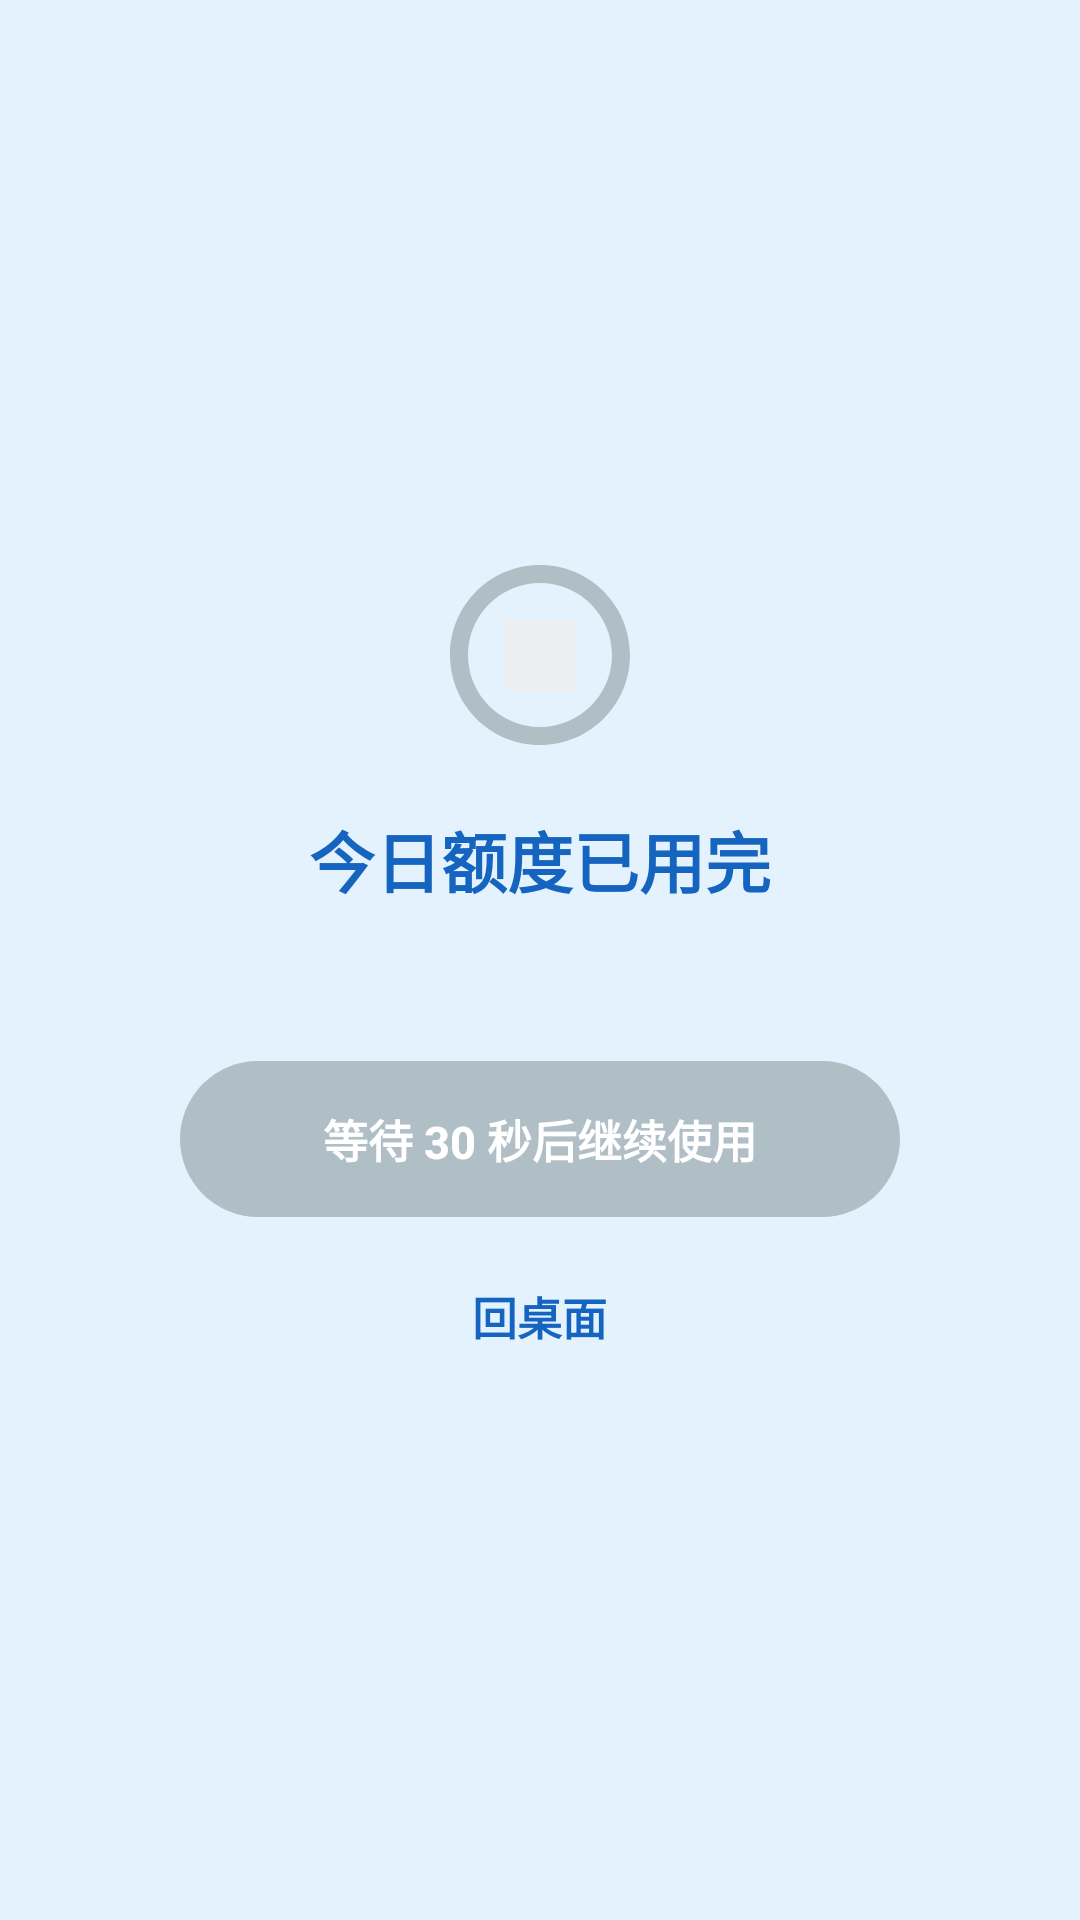

Produce the Android XML layout that renders to this screen, including the resource entries it uses.
<!-- AndroidManifest.xml: application theme Theme.YuJingYuQin -->
<!-- res/layout/activity_block.xml -->
<?xml version="1.0" encoding="utf-8"?>
<LinearLayout xmlns:android="http://schemas.android.com/apk/res/android"
    android:layout_width="match_parent"
    android:layout_height="match_parent"
    android:background="#E3F2FD"
    android:gravity="center"
    android:orientation="vertical"
    android:padding="32dp">

    <LinearLayout
        android:layout_width="match_parent"
        android:layout_height="wrap_content"
        android:background="@drawable/bg_overlay_card"
        android:gravity="center_horizontal"
        android:orientation="vertical"
        android:padding="28dp">

        <ImageView
            android:layout_width="72dp"
            android:layout_height="72dp"
            android:importantForAccessibility="no"
            android:src="@drawable/ic_app_fallback" />

        <TextView
            android:layout_width="wrap_content"
            android:layout_height="wrap_content"
            android:layout_marginTop="16dp"
            android:text="今日额度已用完"
            android:textColor="#1565C0"
            android:textSize="22sp"
            android:textStyle="bold" />

        <TextView
            android:id="@+id/tvBlockDetail"
            android:layout_width="wrap_content"
            android:layout_height="wrap_content"
            android:layout_marginTop="8dp"
            android:gravity="center"
            android:textColor="#54708F"
            android:textSize="14sp" />

        <Button
            android:id="@+id/btnContinue"
            android:layout_width="match_parent"
            android:layout_height="52dp"
            android:layout_marginTop="24dp"
            android:background="@drawable/bg_btn_gray"
            android:enabled="false"
            android:text="等待 30 秒后继续使用"
            android:textColor="#FFFFFF"
            android:textSize="15sp"
            android:textStyle="bold" />

        <TextView
            android:id="@+id/btnHome"
            android:layout_width="wrap_content"
            android:layout_height="wrap_content"
            android:layout_marginTop="14dp"
            android:padding="8dp"
            android:text="回桌面"
            android:textColor="#1565C0"
            android:textSize="15sp"
            android:textStyle="bold" />
    </LinearLayout>
</LinearLayout>
<!-- resources referenced by this layout -->
<resources>
  <!-- drawable bg_btn_gray (drawable) -->
  <?xml version="1.0" encoding="utf-8"?>
  <shape xmlns:android="http://schemas.android.com/apk/res/android"
      android:shape="rectangle">
      <solid android:color="#B0BEC5" />
      <corners android:radius="999dp" />
  </shape>
  <!-- drawable ic_app_fallback (drawable) -->
  <?xml version="1.0" encoding="utf-8"?>
  <vector xmlns:android="http://schemas.android.com/apk/res/android"
      android:width="48dp"
      android:height="48dp"
      android:viewportWidth="48"
      android:viewportHeight="48">
      <path
          android:fillColor="#B0BEC5"
          android:pathData="M24,4C12.95,4 4,12.95 4,24s8.95,20 20,20 20,-8.95 20,-20S35.05,4 24,4zM24,40c-8.82,0 -16,-7.18 -16,-16S15.18,8 24,8s16,7.18 16,16 -7.18,16 -16,16z" />
      <path
          android:fillColor="#ECEFF1"
          android:pathData="M16,16h16v16h-16z" />
  </vector>
  <style name="Theme.YuJingYuQin" parent="Theme.Material3.Light.NoActionBar">
          <item name="colorPrimary">@color/primary</item>
          <item name="colorOnPrimary">@color/white</item>
          <item name="colorPrimaryContainer">@color/primary_container</item>
          <item name="colorOnPrimaryContainer">@color/on_primary_container</item>
          <item name="colorSecondary">@color/primary</item>
          <item name="colorSurface">@color/surface</item>
          <item name="colorOnSurface">@color/text_primary</item>
          <item name="colorOutline">@color/divider</item>
          <item name="android:colorBackground">@color/background</item>
          <item name="android:statusBarColor">@color/header</item>
          <item name="android:windowLightStatusBar">true</item>
          <item name="android:windowBackground">@color/background</item>
      </style>
  <color name="primary">#1E88E5</color>
  <color name="white">#FFFFFF</color>
  <color name="primary_container">#D6E9FB</color>
  <color name="on_primary_container">#0D3557</color>
  <color name="surface">#FFFFFF</color>
  <color name="text_primary">#1F2937</color>
  <color name="divider">#E5E7EB</color>
  <color name="background">#F5F7FA</color>
  <color name="header">#E3F2FD</color>
</resources>
